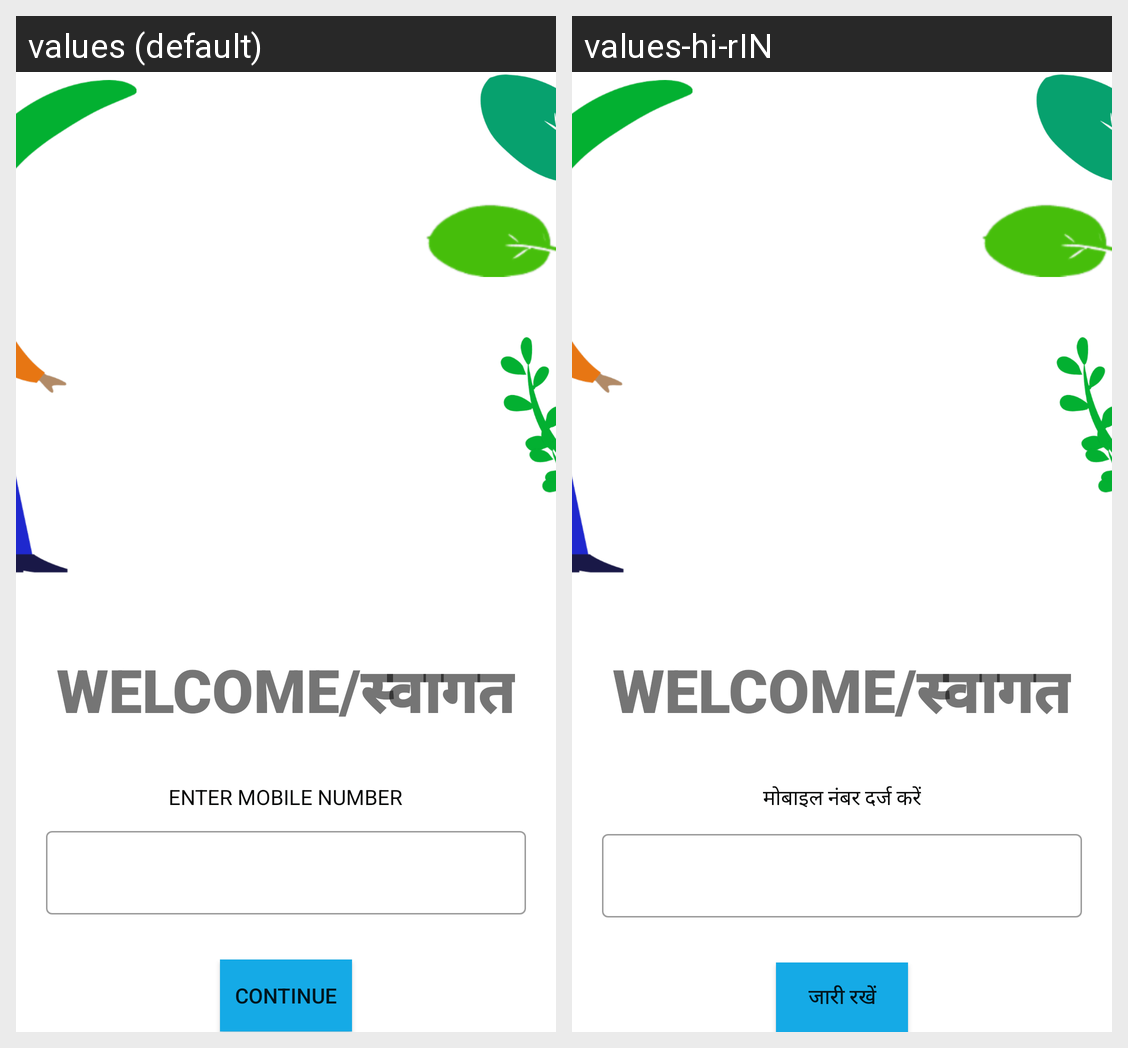

Translations of the strings shown on this Android screen, per locale in the grid:
Android screen res/layout/loginscreen.xml rendered under 2 locales, left to right: values (default), values-hi-rIN. Device: Nexus 5 (rendered at 1080×1920; each locale shown at half size, 540×960, under a caption strip naming it); theme AppTheme.
Strings drawn on this screen, with the default value and each locale's value (text and hints the layout hard-codes, and strings that could not be matched under every locale, appear in the picture but are not listed):

welcome
  values: WELCOME/स्वागत
  values-hi-rIN: WELCOME/स्वागत

enter_mobile_number
  values: ENTER MOBILE NUMBER
  values-hi-rIN: मोबाइल नंबर दर्ज करें

proceed
  values: continue
  values-hi-rIN: जारी रखें
